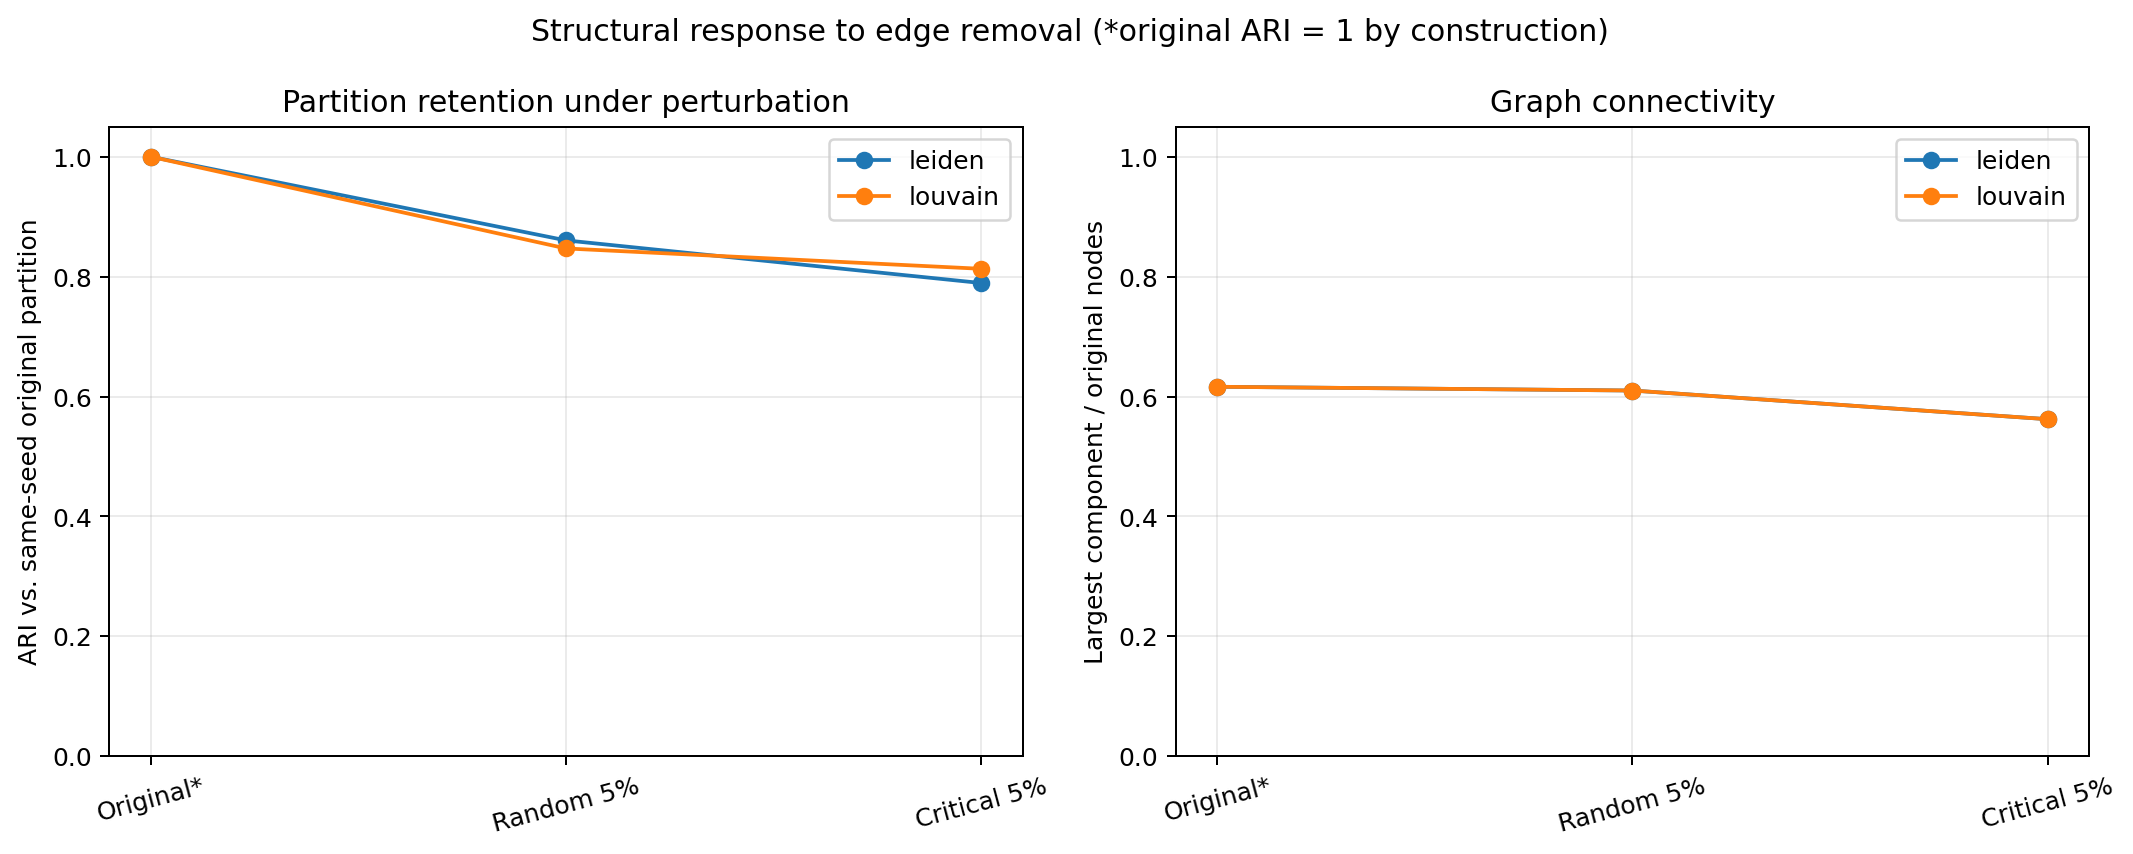

Values plotted in this chart, from the file beside it:
condition, method, seed_runs, ari_same_seed_mean, ari_same_seed_sd, lcc_fraction_mean, community_count_mean
critical_edge_betweenness_5pct, leiden, 5, 0.7894, 0.0359, 0.5622, 589.0
critical_edge_betweenness_5pct, louvain, 5, 0.8131, 0.03575, 0.5622, 588.0
original, leiden, 5, 1.0, 0.0, 0.6163, 574.6
original, louvain, 5, 1.0, 0.0, 0.6163, 573.2
random_5pct, leiden, 5, 0.8605, 0.04448, 0.61, 592.4
random_5pct, louvain, 5, 0.847, 0.03438, 0.61, 592.0
